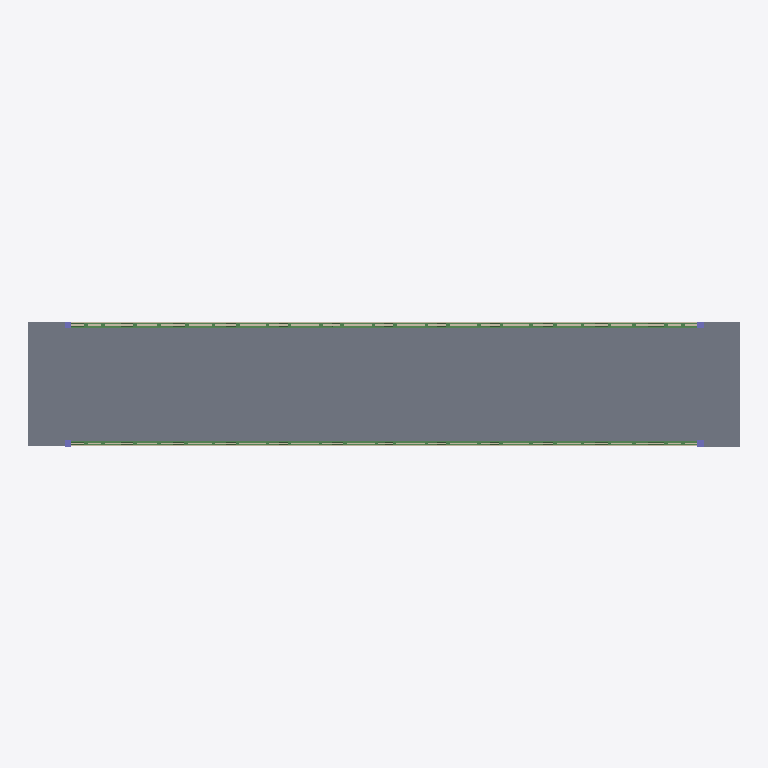
Plan cut of the same IFC building model at storey '标高 -1  -0.60' (level -0.60 m, cut at 0.80 m), seen from above with north up, elements coloured by IFC class: 42 beams (green), 4 walls (beige), 4 columns (violet), 3 slabs (grey). Cut surfaces are drawn darker.
Extent 27.0 m × 4.8 m × 4.6 m (x, y, z). Storeys (4): 标高 -1  -0.60 at -0.60 m; 标高 1  0.00 at 0.00 m; 标高 2  1.00 at 1.00 m; 标高 3  2.00 at 2.00 m. Elements (149): 86 IfcBeam, 54 IfcColumn, 5 IfcWallStandardCase, 4 IfcSlab.

HEADER;
FILE_DESCRIPTION(('ViewDefinition [CoordinationView_V2.0]'),'2;1');
FILE_NAME('项目编号','2019-09-07T18:44:11',(''),(''),'The EXPRESS Data Manager Version 5.02.0100.07 : 28 Aug 2013','20170223_1515(x64) - Exporter 18.0.0.420 - Alternate UI 18.0.0.420','');
FILE_SCHEMA(('IFC2X3'));
ENDSEC;
DATA;
#105=IFCPROJECT('1T$tItRYLCYeXsBp7Ycci5',#41,'项目编号',$,$,'项目名称','项目状态',(#97),#92);
#7859=IFCSITE('1T$tItRYLCYeXsBp7Ycci7',#41,'Default',$,'',#7858,$,$,.ELEMENT.,$,$,$,$,$);
#115=IFCBUILDING('1T$tItRYLCYeXsBp7Ycci4',#41,'',$,$,#32,$,'',.ELEMENT.,$,$,$);
#126=IFCBUILDINGSTOREY('1T$tItRYLCYeXsBp4TOCj1',#41,'标高 -1  -0.60',$,$,#124,$,'标高 -1  -0.60',.ELEMENT.,-600.000000000004);
#130=IFCBUILDINGSTOREY('1T$tItRYLCYeXsBp4TPPN2',#41,'标高 1  0.00',$,$,#129,$,'标高 1  0.00',.ELEMENT.,0.0);
#136=IFCBUILDINGSTOREY('1T$tItRYLCYeXsBp4TOChd',#41,'标高 2  1.00',$,$,#135,$,'标高 2  1.00',.ELEMENT.,999.999999999996);
#142=IFCBUILDINGSTOREY('1T$tItRYLCYeXsBp4TOCf0',#41,'标高 3  2.00',$,$,#141,$,'标高 3  2.00',.ELEMENT.,2000.0);
#3636=IFCSLAB('0gCSbh3Fn42finw$U5PLTl',#41,'楼板:公益小桥--沥青面层:359633',$,'楼板:公益小桥--沥青面层',#3614,#3634,'359633',.FLOOR.);
#7639=IFCSLAB('2Zj7KlhLX2YwJ0doIyfxrN',#41,'楼板:桥面板更新版:391223',$,'楼板:桥面板更新版',#7623,#7637,'391223',.FLOOR.);
#7605=IFCSLAB('2Zj7KlhLX2YwJ0doIyfx3F',#41,'楼板:桥面板更新版:390575',$,'楼板:桥面板更新版',#7589,#7603,'390575',.FLOOR.);
#180=IFCBEAM('1eDP4wvF942xPnJtbQwwPk',#41,'矩形钢:矩形 220x220 主梁:352283',$,'矩形钢:矩形 220x220 主梁:394655',#147,#176,'352283');
#245=IFCBEAM('1eDP4wvF942xPnJtbQwwP1',#41,'矩形钢:矩形 220x220 主梁:352308',$,'矩形钢:矩形 220x220 主梁:394655',#223,#243,'352308');
#7678=IFCWALLSTANDARDCASE('2V3nzJlrr8A9HED3jgHzv_',#41,'基本墙:公益小桥栏杆:392674',$,'基本墙:公益小桥栏杆:391255',#7652,#7676,'392674');
#7814=IFCWALLSTANDARDCASE('3l0SIBADbAvxMsVq_sY21G',#41,'基本墙:公益小桥栏杆:396324',$,'基本墙:公益小桥栏杆:391255',#7794,#7812,'396324');
#7847=IFCWALLSTANDARDCASE('3l0SIBADbAvxMsVq_sY2C_',#41,'基本墙:公益小桥栏杆:397130',$,'基本墙:公益小桥栏杆:391255',#7827,#7845,'397130');
#7748=IFCWALLSTANDARDCASE('2V3nzJlrr8A9HED3jgHzrv',#41,'基本墙:公益小桥栏杆:392933',$,'基本墙:公益小桥栏杆:391255',#7728,#7746,'392933');
#466=IFCCOLUMN('0gCSbh3Fn42finw$U5PK9T',#41,'热轧H型钢柱:HW250*250 2:354787',$,'HW250*250 2',#465,#462,'354787');
#6441=IFCBEAM('1TjUPHCYn0F8KVfGDo8FC9',#41,'矩形钢:矩形 120x120   上腹杆:386135',$,'矩形钢:矩形 120x120   上腹杆:316381',#6419,#6439,'386135');
#7255=IFCBEAM('1TjUPHCYn0F8KVfGDo8F$y',#41,'矩形钢:矩形 120x120   上腹杆:387234',$,'矩形钢:矩形 120x120   上腹杆:316381',#7233,#7253,'387234');
#5263=IFCBEAM('0Q58$tNsnA6AIe1JUKxxKo',#41,'矩形钢:矩形 120x120   上腹杆:374559',$,'矩形钢:矩形 120x120   上腹杆:316381',#5231,#5261,'374559');
#357=IFCCOLUMN('0gCSbh3Fn42finw$U5PKBy',#41,'热轧H型钢柱:HW250*250 2:354626',$,'HW250*250 2',#356,#353,'354626');
#430=IFCCOLUMN('0gCSbh3Fn42finw$U5PK9$',#41,'热轧H型钢柱:HW250*250 2:354753',$,'HW250*250 2',#429,#426,'354753');
#4541=IFCBEAM('0Q58$tNsnA6AIe1JUKxxQq',#41,'矩形钢:矩形 120x120   上腹杆:373913',$,'矩形钢:矩形 120x120   上腹杆:316381',#4511,#4539,'373913');
#7295=IFCBEAM('1TjUPHCYn0F8KVfGDo8F_M',#41,'矩形钢:矩形 120x120   上腹杆:387272',$,'矩形钢:矩形 120x120   上腹杆:316381',#7273,#7293,'387272');
#6301=IFCBEAM('1TjUPHCYn0F8KVfGDo8FIg',#41,'矩形钢:矩形 120x120   上腹杆:386036',$,'矩形钢:矩形 120x120   上腹杆:316381',#6279,#6299,'386036');
#6351=IFCBEAM('1TjUPHCYn0F8KVfGDo8FD8',#41,'矩形钢:矩形 120x120   上腹杆:386070',$,'矩形钢:矩形 120x120   上腹杆:316381',#6319,#6349,'386070');
#6975=IFCBEAM('1TjUPHCYn0F8KVfGDo8F1r',#41,'矩形钢:矩形 120x120   上腹杆:386859',$,'矩形钢:矩形 120x120   上腹杆:316381',#6943,#6973,'386859');
#7015=IFCBEAM('1TjUPHCYn0F8KVfGDo8F08',#41,'矩形钢:矩形 120x120   上腹杆:386902',$,'矩形钢:矩形 120x120   上腹杆:316381',#6993,#7013,'386902');
#7055=IFCBEAM('1TjUPHCYn0F8KVfGDo8F0r',#41,'矩形钢:矩形 120x120   上腹杆:386923',$,'矩形钢:矩形 120x120   上腹杆:316381',#7033,#7053,'386923');
#4491=IFCBEAM('0Q58$tNsnA6AIe1JUKxxQk',#41,'矩形钢:矩形 120x120   上腹杆:373891',$,'矩形钢:矩形 120x120   上腹杆:316381',#4461,#4489,'373891');
#6401=IFCBEAM('1TjUPHCYn0F8KVfGDo8FDi',#41,'矩形钢:矩形 120x120   上腹杆:386098',$,'矩形钢:矩形 120x120   上腹杆:316381',#6369,#6399,'386098');
#394=IFCCOLUMN('0gCSbh3Fn42finw$U5PKBP',#41,'热轧H型钢柱:HW250*250 2:354663',$,'HW250*250 2',#393,#390,'354663');
#4589=IFCBEAM('0Q58$tNsnA6AIe1JUKxxQT',#41,'矩形钢:矩形 120x120   上腹杆:373936',$,'矩形钢:矩形 120x120   上腹杆:316381',#4559,#4587,'373936');
#4637=IFCBEAM('0Q58$tNsnA6AIe1JUKxxRg',#41,'矩形钢:矩形 120x120   上腹杆:373959',$,'矩形钢:矩形 120x120   上腹杆:316381',#4607,#4635,'373959');
#5213=IFCBEAM('0Q58$tNsnA6AIe1JUKxxJI',#41,'矩形钢:矩形 120x120   上腹杆:374527',$,'矩形钢:矩形 120x120   上腹杆:316381',#5191,#5211,'374527');
#5313=IFCBEAM('0Q58$tNsnA6AIe1JUKxxLc',#41,'矩形钢:矩形 120x120   上腹杆:374603',$,'矩形钢:矩形 120x120   上腹杆:316381',#5281,#5311,'374603');
#6577=IFCBEAM('1TjUPHCYn0F8KVfGDo8FFW',#41,'矩形钢:矩形 120x120   上腹杆:386238',$,'矩形钢:矩形 120x120   上腹杆:316381',#6555,#6575,'386238');
#6537=IFCBEAM('1TjUPHCYn0F8KVfGDo8FFx',#41,'矩形钢:矩形 120x120   上腹杆:386213',$,'矩形钢:矩形 120x120   上腹杆:316381',#6507,#6535,'386213');
#7135=IFCBEAM('1TjUPHCYn0F8KVfGDo8F3r',#41,'矩形钢:矩形 120x120   上腹杆:386987',$,'矩形钢:矩形 120x120   上腹杆:316381',#7113,#7133,'386987');
#5173=IFCBEAM('0Q58$tNsnA6AIe1JUKxxJ1',#41,'矩形钢:矩形 120x120   上腹杆:374508',$,'矩形钢:矩形 120x120   上腹杆:316381',#5151,#5171,'374508');
#4687=IFCBEAM('0Q58$tNsnA6AIe1JUKxxRC',#41,'矩形钢:矩形 120x120   上腹杆:373985',$,'矩形钢:矩形 120x120   上腹杆:316381',#4655,#4685,'373985');
#4867=IFCBEAM('0Q58$tNsnA6AIe1JUKxxTL',#41,'矩形钢:矩形 120x120   上腹杆:374136',$,'矩形钢:矩形 120x120   上腹杆:316381',#4835,#4865,'374136');
#6489=IFCBEAM('1TjUPHCYn0F8KVfGDo8FFL',#41,'矩形钢:矩形 120x120   上腹杆:386187',$,'矩形钢:矩形 120x120   上腹杆:316381',#6459,#6487,'386187');
#6657=IFCBEAM('1TjUPHCYn0F8KVfGDo8F9O',#41,'矩形钢:矩形 120x120   上腹杆:386310',$,'矩形钢:矩形 120x120   上腹杆:316381',#6635,#6655,'386310');
#6705=IFCBEAM('1TjUPHCYn0F8KVfGDo8F8O',#41,'矩形钢:矩形 120x120   上腹杆:386374',$,'矩形钢:矩形 120x120   上腹杆:316381',#6675,#6703,'386374');
#6793=IFCBEAM('1TjUPHCYn0F8KVfGDo8FBT',#41,'矩形钢:矩形 120x120   上腹杆:386435',$,'矩形钢:矩形 120x120   上腹杆:316381',#6771,#6791,'386435');
#6925=IFCBEAM('1TjUPHCYn0F8KVfGDo8F1V',#41,'矩形钢:矩形 120x120   上腹杆:386817',$,'矩形钢:矩形 120x120   上腹杆:316381',#6893,#6923,'386817');
#7215=IFCBEAM('1TjUPHCYn0F8KVfGDo8FzA',#41,'矩形钢:矩形 120x120   上腹杆:387092',$,'矩形钢:矩形 120x120   上腹杆:316381',#7193,#7213,'387092');
#5045=IFCBEAM('0Q58$tNsnA6AIe1JUKxxHG',#41,'矩形钢:矩形 120x120   上腹杆:374397',$,'矩形钢:矩形 120x120   上腹杆:316381',#5015,#5043,'374397');
#5085=IFCBEAM('0Q58$tNsnA6AIe1JUKxxIm',#41,'矩形钢:矩形 120x120   上腹杆:374429',$,'矩形钢:矩形 120x120   上腹杆:316381',#5063,#5083,'374429');
#6617=IFCBEAM('1TjUPHCYn0F8KVfGDo8FE6',#41,'矩形钢:矩形 120x120   上腹杆:386264',$,'矩形钢:矩形 120x120   上腹杆:316381',#6595,#6615,'386264');
#7095=IFCBEAM('1TjUPHCYn0F8KVfGDo8F3J',#41,'矩形钢:矩形 120x120   上腹杆:386957',$,'矩形钢:矩形 120x120   上腹杆:316381',#7073,#7093,'386957');
#4737=IFCBEAM('0Q58$tNsnA6AIe1JUKxxRR',#41,'矩形钢:矩形 120x120   上腹杆:374006',$,'矩形钢:矩形 120x120   上腹杆:316381',#4705,#4735,'374006');
#5133=IFCBEAM('0Q58$tNsnA6AIe1JUKxxJ$',#41,'矩形钢:矩形 120x120   上腹杆:374482',$,'矩形钢:矩形 120x120   上腹杆:316381',#5103,#5131,'374482');
#4997=IFCBEAM('0Q58$tNsnA6AIe1JUKxxHZ',#41,'矩形钢:矩形 120x120   上腹杆:374350',$,'矩形钢:矩形 120x120   上腹杆:316381',#4975,#4995,'374350');
#5353=IFCBEAM('0Q58$tNsnA6AIe1JUKxxM0',#41,'矩形钢:矩形 120x120   上腹杆:374701',$,'矩形钢:矩形 120x120   上腹杆:316381',#5331,#5351,'374701');
#5393=IFCBEAM('0Q58$tNsnA6AIe1JUKxxNB',#41,'矩形钢:矩形 120x120   上腹杆:374758',$,'矩形钢:矩形 120x120   上腹杆:316381',#5371,#5391,'374758');
#6753=IFCBEAM('1TjUPHCYn0F8KVfGDo8F81',#41,'矩形钢:矩形 120x120   上腹杆:386399',$,'矩形钢:矩形 120x120   上腹杆:316381',#6723,#6751,'386399');
#6875=IFCBEAM('1TjUPHCYn0F8KVfGDo8F5f',#41,'矩形钢:矩形 120x120   上腹杆:386615',$,'矩形钢:矩形 120x120   上腹杆:316381',#6853,#6873,'386615');
#7175=IFCBEAM('1TjUPHCYn0F8KVfGDo8F2j',#41,'矩形钢:矩形 120x120   上腹杆:387059',$,'矩形钢:矩形 120x120   上腹杆:316381',#7153,#7173,'387059');
ENDSEC;